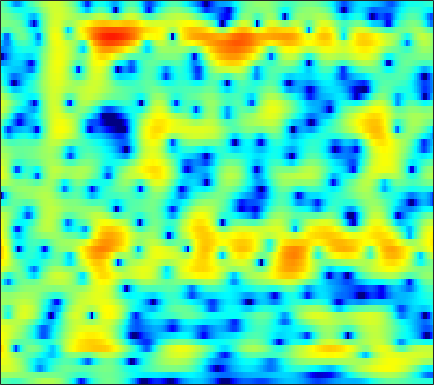

The table this chart was drawn from, first rows:
-1.6825, -1.8678, -2.1669, -2.4856, -2.7139, -2.947, -3.052, -3.0259, -2.8321, -2.4621, -1.9752, -1.5582, -0.9696, -0.3838, 0.031952, 0.54356, 0.9958, 1.2888, 1.615, 1.8633, 2.0275, 2.0932, 2.1002, 2.012
0.8089, 0.9353, 1.037, 1.072, 1.061, 1.008, 0.9175, 0.8296, 0.6911, 0.5359, 0.3688, 0.2385, 0.06151, -0.1152, -0.241, -0.3895, -0.5093, -0.5764, -0.6318, -0.6489, -0.6323, -0.605, -0.5628, -0.5296
3.863, 3.942, 3.949, 3.846, 3.697, 3.405, 3.002, 2.624, 2.012, 1.266, 0.3728, -0.4107, -1.636, -3.108, -4.407, -6.436, -8.758, -10.47, -11.69, -10.73, -8.717, -7.223, -5.523, -4.175
4.824, 4.745, 4.537, 4.222, 3.919, 3.431, 2.852, 2.358, 1.616, 0.7786, -0.1626, -0.9465, -2.104, -3.389, -4.422, -5.835, -7.15, -7.915, -8.419, -8.247, -7.619, -7.001, -6.128, -5.275
6.13, 5.644, 4.873, 3.996, 3.297, 2.36, 1.482, 0.8979, 0.2505, -0.255, -0.6587, -0.9394, -1.334, -1.779, -2.155, -2.722, -3.372, -3.912, -4.699, -5.561, -6.512, -7.271, -8.211, -8.715
7.628, 6.57, 4.805, 2.511, 0.2957, -3.73, -10.09, -15.46, -9.851, -5.366, -2.887, -1.745, -0.8124, -0.3489, -0.2305, -0.3209, -0.6581, -1.058, -1.783, -2.731, -3.945, -5.037, -6.678, -8.181
6.17, 5.385, 4.175, 2.806, 1.724, 0.3343, -0.8001, -1.369, -1.72, -1.743, -1.66, -1.627, -1.689, -1.901, -2.161, -2.619, -3.154, -3.57, -4.101, -4.521, -4.759, -4.807, -4.653, -4.229
5.655, 5.247, 4.64, 3.981, 3.47, 2.787, 2.108, 1.605, 0.9346, 0.2525, -0.4834, -1.099, -2.032, -3.154, -4.157, -5.741, -7.647, -9.317, -11.77, -13.77, -13.75, -12.38, -10.12, -7.975
4.992, 4.75, 4.391, 3.999, 3.686, 3.242, 2.768, 2.386, 1.824, 1.178, 0.4139, -0.2563, -1.3, -2.56, -3.664, -5.385, -7.416, -9.126, -11.48, -13.3, -13.49, -12.58, -10.74, -8.831
3.774, 3.405, 2.965, 2.651, 2.52, 2.469, 2.503, 2.531, 2.5, 2.336, 2.006, 1.637, 0.9736, 0.1217, -0.6368, -1.818, -3.144, -4.189, -5.608, -6.965, -8.135, -8.866, -9.434, -9.291
1.149, -0.6681, -3.482, -5.039, -4.016, -1.442, 0.7879, 2.037, 3.203, 3.898, 4.215, 4.229, 3.972, 3.44, 2.861, 1.848, 0.5675, -0.5874, -2.424, -4.665, -7.534, -10.47, -16.76, -28.86
0.5456, -0.7867, -2.529, -3.309, -2.769, -1.104, 0.6536, 1.739, 2.837, 3.573, 3.985, 4.092, 3.986, 3.609, 3.16, 2.355, 1.29, 0.3175, -1.193, -2.966, -4.886, -6.412, -8.438, -10.1
1.643, 1.42, 1.181, 1.089, 1.16, 1.41, 1.756, 2.033, 2.383, 2.663, 2.819, 2.842, 2.745, 2.472, 2.151, 1.576, 0.8132, 0.1241, -0.9682, -2.281, -3.77, -5.049, -7.111, -9.758
1.025, 0.8878, 0.7432, 0.6927, 0.7175, 0.8162, 0.9775, 1.135, 1.361, 1.557, 1.686, 1.732, 1.719, 1.615, 1.469, 1.172, 0.7857, 0.4324, -0.1114, -0.7586, -1.486, -2.042, -2.799, -3.52
-0.7707, -1.288, -1.854, -2.154, -2.159, -1.884, -1.38, -0.9443, -0.4042, 0.02409, 0.346, 0.5136, 0.6371, 0.6934, 0.7028, 0.6821, 0.6476, 0.612, 0.5591, 0.5026, 0.3967, 0.3214, 0.2533, 0.1942
-2.792, -4.977, -9.019, -12.89, -11.45, -7.473, -4.63, -3.201, -1.949, -1.207, -0.8297, -0.7298, -0.7647, -0.8923, -0.9672, -0.9368, -0.7299, -0.4534, 0.01253, 0.5636, 1.122, 1.483, 1.894, 2.24
0.6355, -0.8677, -2.88, -4.15, -4.232, -3.338, -2.255, -1.669, -1.263, -1.252, -1.713, -2.378, -3.651, -5.412, -6.852, -8.006, -7.157, -5.561, -3.303, -1.466, 0.05645, 0.9813, 1.92, 2.607
4.633, 3.945, 3.043, 2.193, 1.655, 1.073, 0.5209, 0.08405, -0.5371, -1.337, -2.464, -3.561, -5.413, -7.935, -10.32, -12.85, -11.35, -8.864, -5.851, -3.571, -1.953, -0.9888, 0.04882, 0.7921
6.587, 5.884, 4.831, 3.725, 2.891, 1.724, 0.5898, -0.1794, -1.135, -2.036, -2.801, -3.358, -4.12, -4.775, -5.198, -5.532, -5.597, -5.342, -4.917, -4.254, -3.476, -2.937, -2.205, -1.54
8.114, 7.167, 5.719, 4.045, 2.592, 0.4552, -1.72, -3.291, -4.838, -5.29, -4.923, -4.539, -4.174, -4.007, -4.04, -4.306, -4.781, -5.287, -6.236, -7.273, -7.434, -6.746, -5.263, -3.69
8.433, 7.335, 5.589, 3.406, 1.486, -1.652, -6.051, -10.88, -21.86, -13.8, -8.63, -6.537, -4.718, -3.803, -3.512, -3.658, -4.408, -5.591, -7.885, -12.54, -18.12, -13.98, -7.998, -4.439
6.85, 5.786, 4.089, 2.169, 0.6131, -1.642, -3.682, -4.98, -6.16, -6.248, -5.673, -5.086, -4.153, -3.376, -2.958, -2.672, -2.706, -2.893, -3.072, -3.342, -3.348, -2.946, -2.175, -1.251
5.594, 4.502, 2.765, 0.6842, -1.136, -3.68, -6.229, -7.758, -8.395, -7.688, -6.399, -5.264, -3.985, -2.863, -2.164, -1.375, -0.7408, -0.3391, -0.01024, 0.3789, 0.6333, 0.842, 1.072, 1.223
5.058, 4.043, 2.309, 0.06255, -1.992, -5.601, -10.65, -15.99, -16.75, -11.17, -7.795, -6.04, -4.231, -2.822, -1.908, -0.8096, 0.1651, 0.7955, 1.48, 2.003, 2.432, 2.578, 2.636, 2.473
4.459, 3.703, 2.444, 0.987, -0.266, -2.035, -3.697, -4.79, -5.678, -6.161, -6.119, -5.973, -5.526, -4.648, -3.754, -2.408, -1.051, -0.1384, 1.043, 1.879, 2.504, 2.776, 2.896, 2.716
3.313, 2.795, 2.031, 1.144, 0.4097, -0.6053, -1.79, -2.703, -4.117, -5.843, -8.089, -10.37, -13.99, -13.74, -10.38, -6.369, -3.402, -1.726, -0.006943, 1.285, 2.125, 2.573, 2.881, 2.901
0.6833, 0.4026, 0.08635, -0.2258, -0.458, -0.9165, -1.485, -2.062, -3.063, -4.336, -6.032, -7.384, -8.984, -8.758, -7.29, -4.883, -2.708, -1.302, 0.1567, 1.246, 2.039, 2.437, 2.755, 2.851
-5.001, -4.868, -4.071, -3.049, -2.414, -1.803, -1.451, -1.378, -1.416, -1.625, -1.859, -2.005, -2.026, -1.795, -1.442, -0.7878, -0.0269, 0.5283, 1.232, 1.78, 2.194, 2.377, 2.474, 2.407
-24.3, -14.28, -8.002, -4.721, -3.193, -1.775, -0.8833, -0.4394, -0.03781, 0.1816, 0.3504, 0.4223, 0.5748, 0.7412, 0.9008, 1.173, 1.479, 1.694, 1.947, 2.166, 2.258, 2.244, 2.076, 1.715
-2.402, -2.389, -1.906, -1.181, -0.6831, -0.09169, 0.301, 0.5494, 0.7493, 0.903, 0.9847, 1.026, 1.038, 1.045, 1.056, 1.098, 1.184, 1.308, 1.483, 1.688, 1.788, 1.783, 1.578, 1.074
2.869, 2.491, 2.043, 1.572, 1.245, 0.7776, 0.3945, 0.1624, -0.02445, -0.07863, -0.1293, -0.1685, -0.3822, -0.7363, -1.091, -1.595, -1.873, -1.781, -1.177, -0.3688, 0.4834, 0.9601, 1.311, 1.27
4.924, 4.28, 3.199, 1.841, 0.6092, -1.302, -3.282, -4.467, -4.83, -4.141, -3.215, -2.823, -2.786, -3.565, -4.815, -7.752, -12.91, -14.73, -8.623, -4.072, -1.263, 0.1621, 1.412, 2.101
4.728, 4, 2.677, 0.9018, -0.8942, -4.109, -9.181, -15.02, -14.44, -8.662, -5.543, -4.346, -3.552, -3.596, -4.057, -5.043, -5.957, -5.91, -4.431, -2.373, -0.5406, 0.5577, 1.646, 2.335
3.536, 2.995, 2.08, 0.9244, -0.04571, -1.46, -2.709, -3.433, -3.779, -3.559, -3.05, -2.636, -2.211, -1.92, -1.777, -1.616, -1.365, -1.104, -0.5862, 0.02852, 0.6862, 1.104, 1.55, 1.781
2.473, 2.119, 1.558, 0.9215, 0.4341, -0.1818, -0.716, -1.011, -1.277, -1.351, -1.335, -1.229, -1.071, -0.8666, -0.6998, -0.463, -0.1791, 0.08504, 0.4113, 0.776, 1.086, 1.275, 1.4, 1.354
1.579, 1.215, 0.6765, 0.1832, -0.1666, -0.5234, -0.8237, -0.9548, -1.079, -1.131, -1.106, -1.086, -0.9927, -0.8731, -0.7484, -0.5219, -0.2425, 0.009753, 0.4128, 0.8276, 1.205, 1.452, 1.657, 1.695
0.2836, -0.4746, -1.413, -2.151, -2.48, -2.689, -2.629, -2.555, -2.385, -2.276, -2.18, -2.176, -2.196, -2.245, -2.26, -2.169, -1.885, -1.544, -0.822, 0.004915, 0.8982, 1.497, 2.187, 2.664
-2.28, -4.346, -7.371, -9.652, -9.709, -8.397, -6.912, -6.116, -5.352, -4.881, -4.733, -4.715, -5.023, -5.627, -6.312, -7.408, -7.979, -7.326, -5.365, -2.845, -0.6231, 0.7715, 2.282, 3.404
-3.359, -6.077, -10.86, -15.57, -15.04, -12.4, -10.83, -10.12, -9.682, -9.228, -8.821, -8.588, -8.585, -9.227, -10.35, -13.29, -18.8, -17.83, -10.32, -5.441, -2.07, -0.1305, 1.851, 3.337
-0.7373, -2.253, -4.325, -6.375, -7.795, -9.703, -12.2, -14.45, -18.11, -18.25, -14.86, -12.83, -10.9, -9.811, -9.28, -8.685, -7.986, -6.926, -5.226, -3.17, -1.115, 0.2839, 1.879, 3.175
1.933, 0.8656, -0.7409, -2.509, -4.034, -6.341, -8.96, -11.41, -14.3, -14.79, -13.14, -11.69, -10.18, -9.101, -8.386, -7.391, -6.208, -5.153, -3.626, -1.922, -0.3081, 0.8262, 2.134, 3.171
3.911, 3.106, 1.873, 0.4995, -0.5639, -2.095, -3.601, -4.624, -5.879, -6.85, -7.459, -7.943, -8.612, -9.434, -10.08, -10.49, -9.206, -7.594, -4.86, -2.455, -0.3707, 0.9177, 2.269, 3.204
4.349, 3.666, 2.681, 1.606, 0.766, -0.3096, -1.433, -2.2, -3.166, -4.153, -5.186, -6.095, -7.691, -10.11, -13.03, -19.94, -16.47, -10.78, -5.961, -2.651, -0.2409, 1.1, 2.453, 3.305
2.651, 1.94, 0.8784, -0.2318, -1.085, -2.129, -2.968, -3.523, -4.072, -4.46, -4.883, -5.198, -5.635, -6.104, -6.319, -6.238, -5.366, -4.36, -2.569, -0.8296, 0.6963, 1.665, 2.67, 3.341
-0.21, -1.192, -2.758, -4.56, -5.919, -7.625, -8.601, -8.679, -8.208, -7.4, -6.579, -6.034, -5.377, -4.732, -4.228, -3.441, -2.585, -1.777, -0.6944, 0.4083, 1.45, 2.153, 2.907, 3.461
-2.71, -3.996, -6.117, -8.969, -11.98, -18.31, -31.97, -20.38, -14.17, -10.98, -8.856, -7.715, -6.467, -5.361, -4.58, -3.517, -2.401, -1.549, -0.4391, 0.6661, 1.671, 2.339, 3.103, 3.678
-4.115, -5.144, -6.736, -8.534, -9.951, -11.77, -12.68, -12.46, -11.49, -10.35, -9.403, -8.771, -8.053, -7.285, -6.565, -5.375, -3.917, -2.799, -1.246, 0.1802, 1.453, 2.28, 3.211, 3.913
-5.83, -6.427, -7.104, -7.688, -8.015, -8.326, -8.632, -8.791, -8.905, -9.147, -9.682, -10.28, -11.48, -12.76, -12.82, -10.77, -7.695, -5.403, -2.843, -0.728, 1.024, 2.099, 3.249, 4.113
-11.06, -11.11, -10.38, -9.467, -8.876, -8.195, -7.825, -7.76, -7.826, -8.258, -9.183, -10.34, -12.72, -16.45, -18.51, -14.44, -9.271, -6.462, -3.509, -1.184, 0.6881, 1.835, 3.081, 4.039
-32.68, -21.25, -14.84, -11.64, -10.18, -8.741, -7.678, -7.178, -6.848, -6.775, -6.91, -7.196, -7.615, -7.802, -7.61, -6.764, -5.526, -4.406, -2.701, -1.073, 0.4139, 1.446, 2.648, 3.626
-11.27, -11.61, -11.17, -10.16, -9.309, -8.108, -6.924, -6.136, -5.415, -4.967, -4.771, -4.717, -4.786, -4.937, -5, -4.974, -4.707, -4.14, -3.177, -1.86, -0.3565, 0.7798, 2.135, 3.249
-8.034, -9.788, -11.87, -11.86, -10.21, -7.749, -5.787, -4.582, -3.443, -2.818, -2.632, -2.701, -3.092, -3.851, -4.694, -6.238, -7.839, -8.797, -8.104, -5.153, -2.092, -0.1679, 1.928, 3.445
-5.17, -7.97, -12.69, -13.09, -9.473, -5.772, -3.436, -2.317, -1.316, -0.8686, -0.8859, -1.225, -2.025, -3.192, -4.374, -6.61, -9.696, -12.64, -11.62, -6.348, -2.16, 0.1681, 2.505, 4.123
-0.9157, -1.59, -2.236, -2.411, -2.164, -1.637, -1.103, -0.8516, -0.731, -0.9367, -1.509, -2.185, -3.409, -4.864, -5.892, -6.741, -6.912, -6.451, -4.915, -2.836, -0.6309, 0.8733, 2.545, 3.785
0.1344, 0.03912, -0.158, -0.3453, -0.4897, -0.6552, -0.8398, -1.017, -1.466, -2.178, -3.263, -4.393, -6.457, -9.633, -13.35, -20.05, -14.95, -10.1, -6.045, -3.105, -0.8306, 0.5574, 2.045, 3.108
-0.3062, -0.3663, -0.579, -0.8901, -1.181, -1.593, -2.037, -2.383, -2.885, -3.481, -4.245, -4.978, -6.197, -7.682, -8.784, -9.382, -8.301, -6.695, -4.291, -2.143, -0.3453, 0.7805, 1.974, 2.85
-1.042, -1.358, -1.92, -2.632, -3.199, -3.984, -4.679, -5.093, -5.36, -5.374, -5.223, -5.059, -4.876, -4.654, -4.414, -3.912, -3.123, -2.375, -1.262, -0.1282, 0.9231, 1.626, 2.41, 3.002
-1.606, -2.251, -3.367, -4.809, -6.142, -8.201, -10.27, -11.24, -10.95, -9.268, -7.386, -6.127, -4.699, -3.509, -2.724, -1.779, -0.8688, -0.2122, 0.6093, 1.374, 2.054, 2.489, 2.972, 3.315
